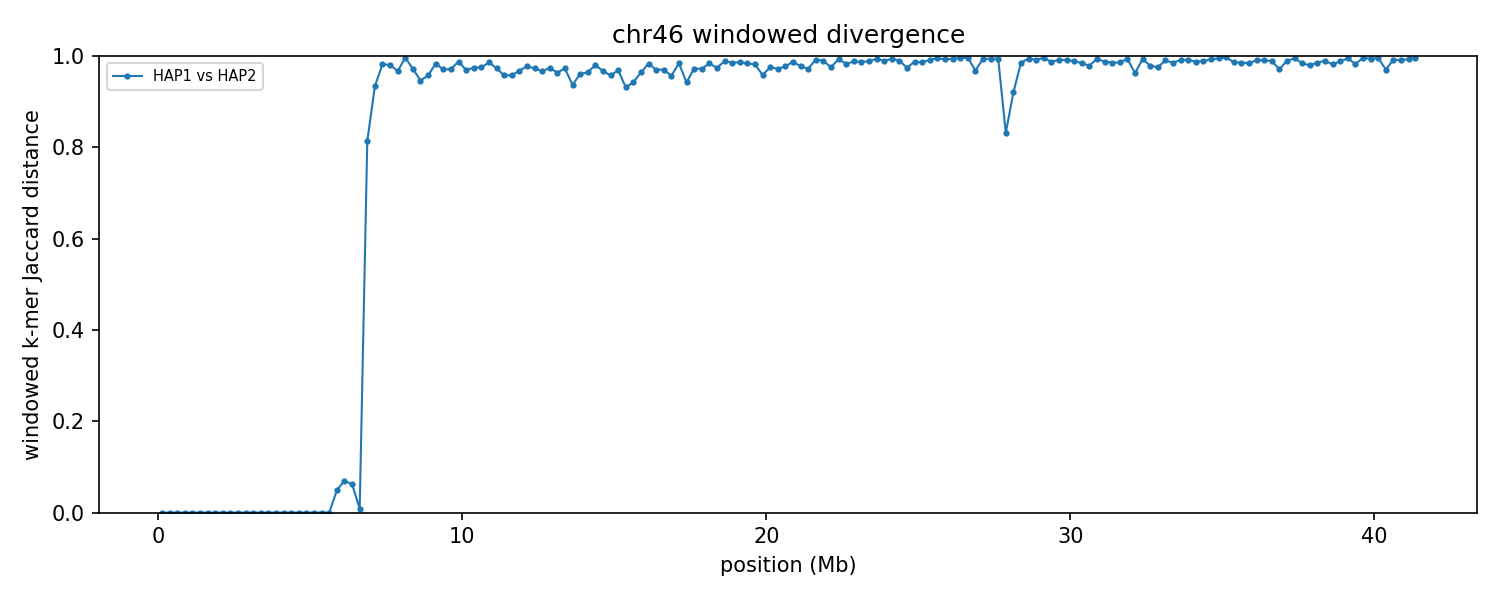

The file beside this chart, header and first rows:
group	win_start	win_end	unit_a	unit_b	hap_a	hap_b	chrom_a	chrom_b	kmers_a	kmers_b	shared	union	jaccard_distance
chr46	1	250000	HAP1_chr46	HAP2_chr46	HAP1	HAP2	46	46	163370	163370	163370	163370	0.000000
chr46	250001	500000	HAP1_chr46	HAP2_chr46	HAP1	HAP2	46	46	210515	210515	210515	210515	0.000000
chr46	500001	750000	HAP1_chr46	HAP2_chr46	HAP1	HAP2	46	46	230367	230367	230367	230367	0.000000
chr46	750001	1000000	HAP1_chr46	HAP2_chr46	HAP1	HAP2	46	46	230521	230521	230521	230521	0.000000
chr46	1000001	1250000	HAP1_chr46	HAP2_chr46	HAP1	HAP2	46	46	221294	221294	221294	221294	0.000000
chr46	1250001	1500000	HAP1_chr46	HAP2_chr46	HAP1	HAP2	46	46	231084	231084	231084	231084	0.000000
chr46	1500001	1750000	HAP1_chr46	HAP2_chr46	HAP1	HAP2	46	46	231403	231403	231403	231403	0.000000
chr46	1750001	2000000	HAP1_chr46	HAP2_chr46	HAP1	HAP2	46	46	241710	241710	241710	241710	0.000000
chr46	2000001	2250000	HAP1_chr46	HAP2_chr46	HAP1	HAP2	46	46	226637	226622	226622	226637	0.000066
chr46	2250001	2500000	HAP1_chr46	HAP2_chr46	HAP1	HAP2	46	46	233634	233634	233634	233634	0.000000
chr46	2500001	2750000	HAP1_chr46	HAP2_chr46	HAP1	HAP2	46	46	202110	202095	202095	202110	0.000074
chr46	2750001	3000000	HAP1_chr46	HAP2_chr46	HAP1	HAP2	46	46	191406	191421	191406	191421	0.000078
chr46	3000001	3250000	HAP1_chr46	HAP2_chr46	HAP1	HAP2	46	46	227054	227054	227054	227054	0.000000
chr46	3250001	3500000	HAP1_chr46	HAP2_chr46	HAP1	HAP2	46	46	221484	221484	221484	221484	0.000000
chr46	3500001	3750000	HAP1_chr46	HAP2_chr46	HAP1	HAP2	46	46	240446	240446	240446	240446	0.000000
chr46	3750001	4000000	HAP1_chr46	HAP2_chr46	HAP1	HAP2	46	46	232104	232104	232104	232104	0.000000
chr46	4000001	4250000	HAP1_chr46	HAP2_chr46	HAP1	HAP2	46	46	210177	210177	210177	210177	0.000000
chr46	4250001	4500000	HAP1_chr46	HAP2_chr46	HAP1	HAP2	46	46	234593	234593	234593	234593	0.000000
chr46	4500001	4750000	HAP1_chr46	HAP2_chr46	HAP1	HAP2	46	46	222038	222038	222023	222053	0.000135
chr46	4750001	5000000	HAP1_chr46	HAP2_chr46	HAP1	HAP2	46	46	226297	226297	226297	226297	0.000000
chr46	5000001	5250000	HAP1_chr46	HAP2_chr46	HAP1	HAP2	46	46	225337	225337	225337	225337	0.000000
chr46	5250001	5500000	HAP1_chr46	HAP2_chr46	HAP1	HAP2	46	46	224717	224717	224717	224717	0.000000
chr46	5500001	5750000	HAP1_chr46	HAP2_chr46	HAP1	HAP2	46	46	230922	230922	230907	230937	0.000130
chr46	5750001	6000000	HAP1_chr46	HAP2_chr46	HAP1	HAP2	46	46	240957	238006	233460	245503	0.04905
chr46	6000001	6250000	HAP1_chr46	HAP2_chr46	HAP1	HAP2	46	46	218397	219214	210900	226711	0.06974
chr46	6250001	6500000	HAP1_chr46	HAP2_chr46	HAP1	HAP2	46	46	209163	210776	203243	216696	0.06208
chr46	6500001	6750000	HAP1_chr46	HAP2_chr46	HAP1	HAP2	46	46	208544	208653	207732	209465	0.008273
chr46	6750001	7000000	HAP1_chr46	HAP2_chr46	HAP1	HAP2	46	46	122867	143942	41877	224932	0.8138
chr46	7000001	7250000	HAP1_chr46	HAP2_chr46	HAP1	HAP2	46	46	132220	115796	15350	232666	0.934
chr46	7250001	7500000	HAP1_chr46	HAP2_chr46	HAP1	HAP2	46	46	127285	58457	3317	182425	0.9818
chr46	7500001	7750000	HAP1_chr46	HAP2_chr46	HAP1	HAP2	46	46	179974	98194	5312	272856	0.9805
chr46	7750001	8000000	HAP1_chr46	HAP2_chr46	HAP1	HAP2	46	46	206313	95499	9632	292180	0.967
chr46	8000001	8250000	HAP1_chr46	HAP2_chr46	HAP1	HAP2	46	46	235340	82189	1202	316327	0.9962
chr46	8250001	8500000	HAP1_chr46	HAP2_chr46	HAP1	HAP2	46	46	204453	126499	9062	321890	0.9718
chr46	8500001	8750000	HAP1_chr46	HAP2_chr46	HAP1	HAP2	46	46	208311	123044	16896	314459	0.9463
chr46	8750001	9000000	HAP1_chr46	HAP2_chr46	HAP1	HAP2	46	46	211325	103987	12847	302465	0.9575
chr46	9000001	9250000	HAP1_chr46	HAP2_chr46	HAP1	HAP2	46	46	223867	74933	4858	293942	0.9835
chr46	9250001	9500000	HAP1_chr46	HAP2_chr46	HAP1	HAP2	46	46	199553	181201	10927	369827	0.9705
chr46	9500001	9750000	HAP1_chr46	HAP2_chr46	HAP1	HAP2	46	46	192904	204629	11100	386433	0.9713
chr46	9750001	10000000	HAP1_chr46	HAP2_chr46	HAP1	HAP2	46	46	209471	235013	5325	439159	0.9879
chr46	10000001	10250000	HAP1_chr46	HAP2_chr46	HAP1	HAP2	46	46	213253	205259	12489	406023	0.9692
chr46	10250001	10500000	HAP1_chr46	HAP2_chr46	HAP1	HAP2	46	46	224091	210004	10859	423236	0.9743
chr46	10500001	10750000	HAP1_chr46	HAP2_chr46	HAP1	HAP2	46	46	218279	209834	10496	417617	0.9749
chr46	10750001	11000000	HAP1_chr46	HAP2_chr46	HAP1	HAP2	46	46	224907	223889	6281	442515	0.9858
chr46	11000001	11250000	HAP1_chr46	HAP2_chr46	HAP1	HAP2	46	46	222363	200256	10976	411643	0.9733
chr46	11250001	11500000	HAP1_chr46	HAP2_chr46	HAP1	HAP2	46	46	206166	192149	16177	382138	0.9577
chr46	11500001	11750000	HAP1_chr46	HAP2_chr46	HAP1	HAP2	46	46	175770	209391	15650	369511	0.9576
chr46	11750001	12000000	HAP1_chr46	HAP2_chr46	HAP1	HAP2	46	46	208179	212480	13135	407524	0.9678
chr46	12000001	12250000	HAP1_chr46	HAP2_chr46	HAP1	HAP2	46	46	216756	223137	9621	430272	0.9776
chr46	12250001	12500000	HAP1_chr46	HAP2_chr46	HAP1	HAP2	46	46	184463	220448	10752	394159	0.9727
chr46	12500001	12750000	HAP1_chr46	HAP2_chr46	HAP1	HAP2	46	46	139942	223782	11636	352088	0.967
chr46	12750001	13000000	HAP1_chr46	HAP2_chr46	HAP1	HAP2	46	46	210573	222277	11092	421758	0.9737
chr46	13000001	13250000	HAP1_chr46	HAP2_chr46	HAP1	HAP2	46	46	202413	206340	14267	394486	0.9638
chr46	13250001	13500000	HAP1_chr46	HAP2_chr46	HAP1	HAP2	46	46	217006	176975	10439	383542	0.9728
chr46	13500001	13750000	HAP1_chr46	HAP2_chr46	HAP1	HAP2	46	46	193299	205510	23796	375013	0.9365
chr46	13750001	14000000	HAP1_chr46	HAP2_chr46	HAP1	HAP2	46	46	191450	214828	15344	390934	0.9607
chr46	14000001	14250000	HAP1_chr46	HAP2_chr46	HAP1	HAP2	46	46	217869	184931	13920	388880	0.9642
chr46	14250001	14500000	HAP1_chr46	HAP2_chr46	HAP1	HAP2	46	46	213793	142437	6986	349244	0.98
chr46	14500001	14750000	HAP1_chr46	HAP2_chr46	HAP1	HAP2	46	46	213555	212537	13421	412671	0.9675
chr46	14750001	15000000	HAP1_chr46	HAP2_chr46	HAP1	HAP2	46	46	217293	199959	17075	400177	0.9573
... 106 more rows
